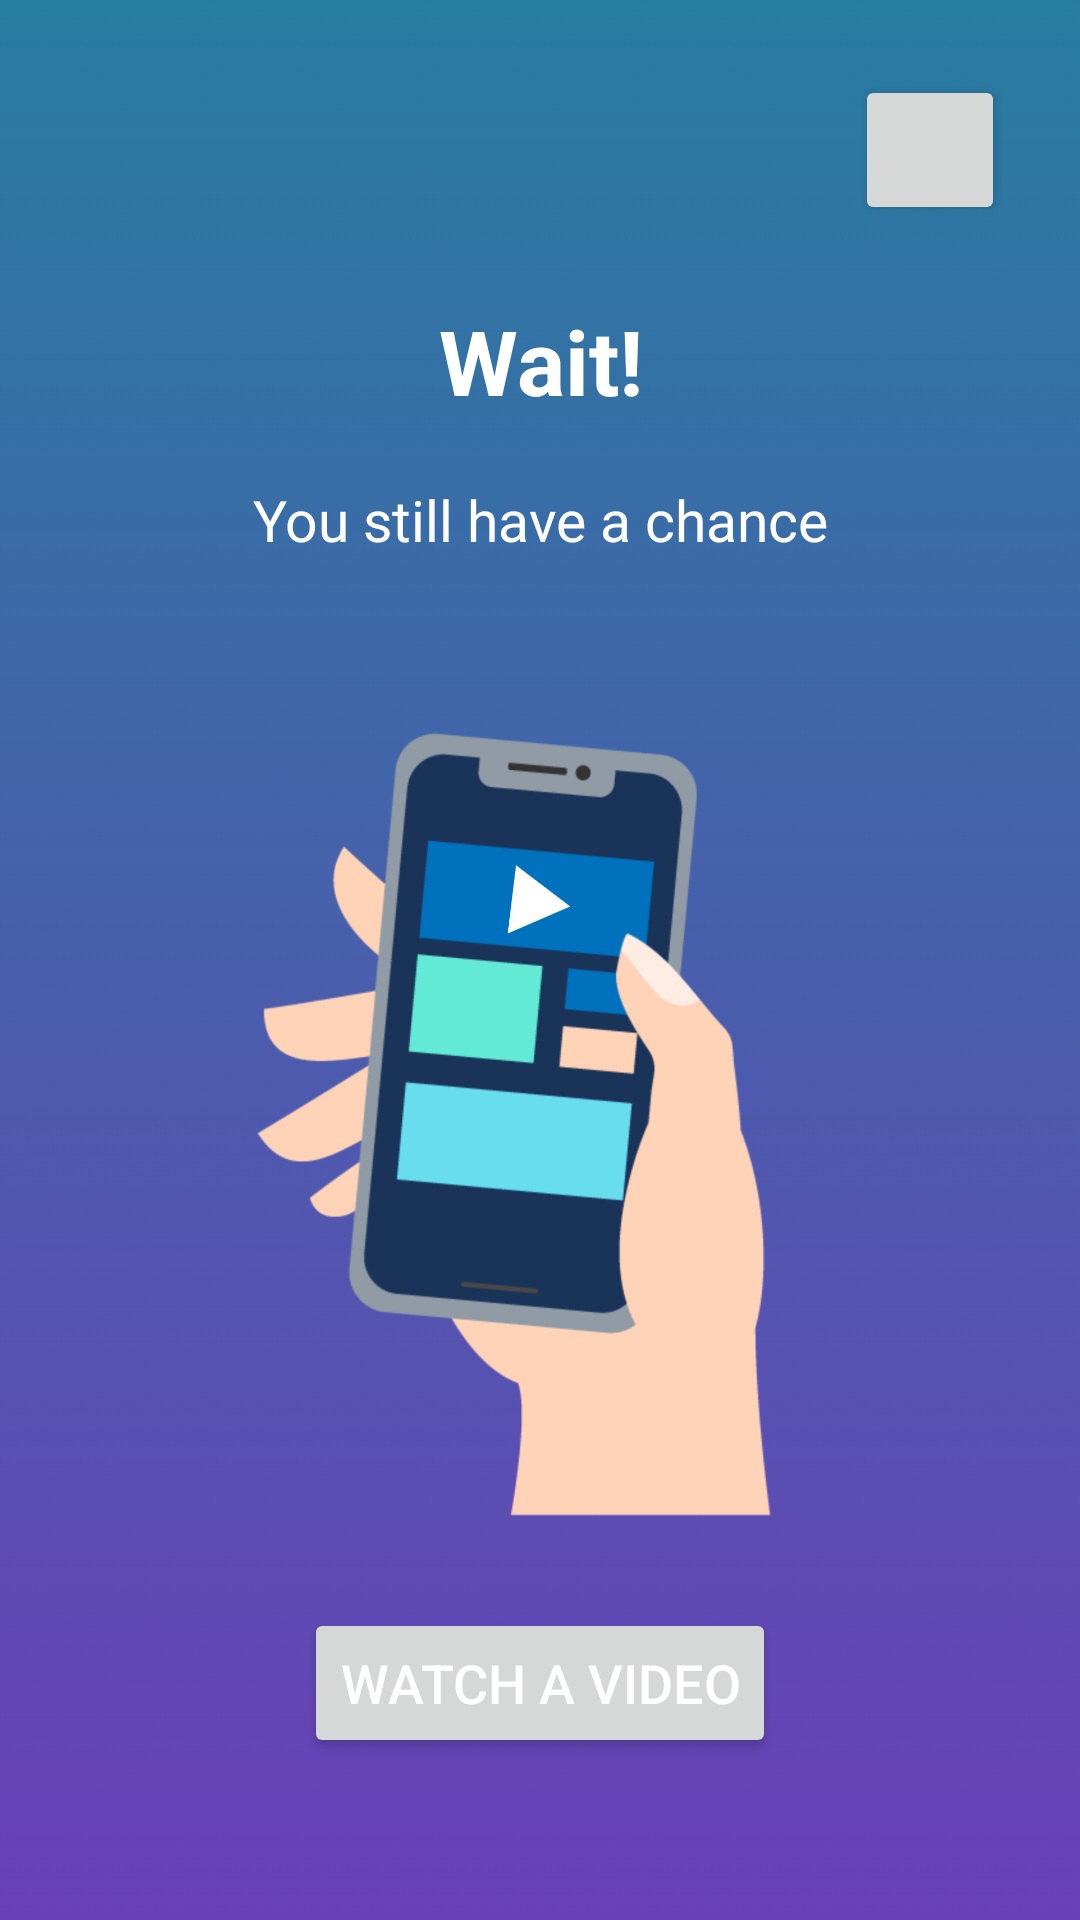

Here is an Android app screen rendered from its layout file. Give the layout XML and the strings, colors and styles it references.
<!-- AndroidManifest.xml: application theme Theme.MaterialComponents.DayNight.NoActionBar -->
<!-- res/layout/activity_rewarded_ad.xml -->
<?xml version="1.0" encoding="utf-8"?>
<ScrollView xmlns:android="http://schemas.android.com/apk/res/android"
    xmlns:app="http://schemas.android.com/apk/res-auto"
    xmlns:tools="http://schemas.android.com/tools"
    android:layout_width="match_parent"
    android:layout_height="match_parent"
    android:background="@drawable/ic_bg"
    >

    <LinearLayout
        android:layout_width="match_parent"
        android:layout_height="wrap_content"
        android:gravity="center"
        android:orientation="vertical">


        <Button
            android:id="@+id/btn_results"
            android:layout_width="50dp"
            android:layout_height="50dp"
            app:icon="@drawable/ic_baseline_close_24"
            app:iconGravity="textStart"
            app:iconPadding="0dp"
            android:layout_margin="25dp"
            android:layout_gravity="right"/>

        <TextView
            android:id="@+id/textView"
            android:layout_width="match_parent"
            android:layout_height="wrap_content"
            android:layout_marginBottom="20dp"
            android:gravity="center"
            android:text="Wait!"
            android:textColor="@color/white"
            android:textSize="30sp"
            android:textStyle="bold" />
        <TextView
            android:id="@+id/textView2"
            android:layout_width="match_parent"
            android:layout_height="wrap_content"
            android:layout_marginBottom="30dp"
            android:gravity="center"
            android:text="You still have a chance"
            android:textColor="@color/white"
            android:textSize="19sp" />


        <ImageView
            android:id="@+id/ic_phone_girl"
            android:layout_width="300dp"
            android:layout_height="300dp"
            app:srcCompat="@drawable/ic_video" />

        <Button
            android:id="@+id/ad_btn"
            android:layout_width="wrap_content"
            android:layout_height="50dp"
            android:textColor="@color/white"
            android:textSize="18sp"
            android:layout_marginTop="20dp"
            android:text="WATCH A VIDEO" />
    </LinearLayout>
</ScrollView>
<!-- resources referenced by this layout -->
<resources>
  <!-- drawable ic_bg: png bitmap (drawable-v24, 64111 bytes) -->
  <!-- drawable ic_video: png bitmap (drawable-v24, 267889 bytes) -->
  <!-- not gathered from this repository: default colours our renderer supplied (Android Studio template values) -->
  <color name="white">#FFFFFFFF</color>
</resources>
